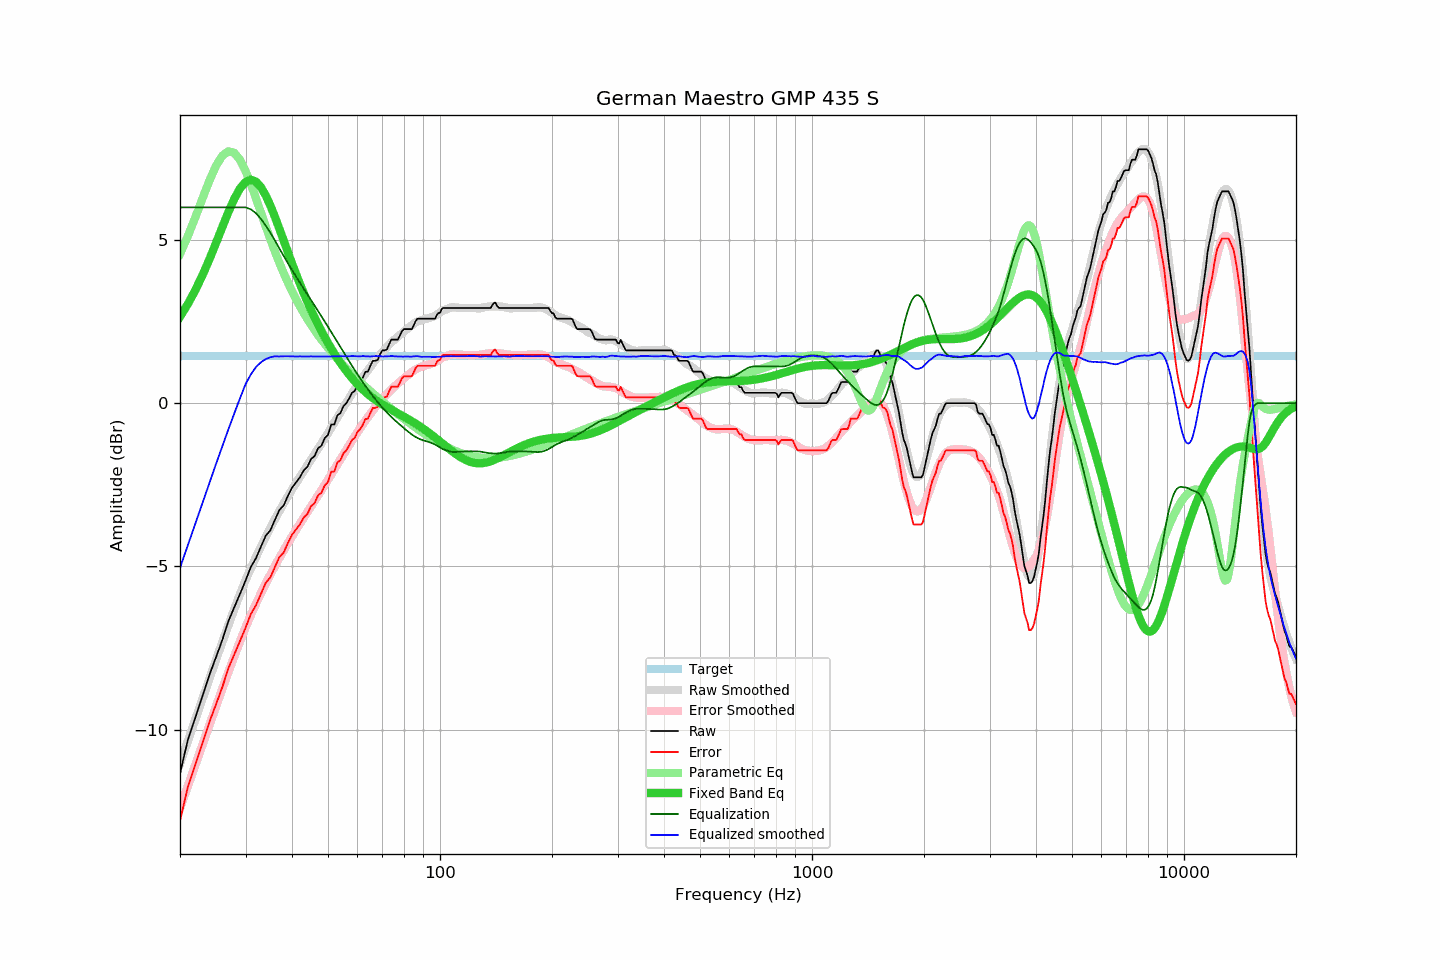

The data file committed next to this chart (first rows):
frequency, raw, error, smoothed, error_smoothed, equalization, parametric_eq, equalized_raw, equalized_smoothed, target
20, -11.35, -12.79, -11.04, -12.41, 6.00, 2.65, -5.35, -5.04, 1.44
21, -10.31, -11.75, -10.35, -11.73, 6.00, 3.04, -4.31, -4.35, 1.44
22, -9.63, -11.07, -9.68, -11.07, 6.00, 3.47, -3.63, -3.68, 1.44
23, -8.96, -10.40, -9.04, -10.45, 6.00, 3.93, -2.96, -3.04, 1.44
24, -8.32, -9.76, -8.44, -9.85, 6.00, 4.41, -2.32, -2.44, 1.44
25, -7.78, -9.22, -7.86, -9.28, 6.00, 4.91, -1.78, -1.86, 1.44
26, -7.25, -8.69, -7.31, -8.74, 6.00, 5.40, -1.25, -1.31, 1.44
27, -6.67, -8.11, -6.79, -8.23, 6.00, 5.87, -0.67, -0.79, 1.44
28, -6.25, -7.69, -6.31, -7.75, 6.00, 6.27, -0.25, -0.31, 1.44
29, -5.84, -7.28, -5.85, -7.30, 6.00, 6.58, 0.16, 0.15, 1.44
30, -5.44, -6.88, -5.42, -6.87, 6.00, 6.78, 0.56, 0.58, 1.44
31, -5.02, -6.46, -5.06, -6.49, 5.94, 6.85, 0.92, 0.88, 1.44
32, -4.75, -6.19, -4.71, -6.15, 5.82, 6.79, 1.07, 1.11, 1.44
33, -4.40, -5.84, -4.39, -5.83, 5.65, 6.62, 1.25, 1.25, 1.44
34, -4.06, -5.50, -4.09, -5.53, 5.44, 6.37, 1.38, 1.35, 1.44
35, -3.89, -5.33, -3.81, -5.25, 5.22, 6.05, 1.33, 1.41, 1.44
36, -3.57, -5.01, -3.55, -4.99, 4.99, 5.70, 1.42, 1.44, 1.44
37, -3.27, -4.71, -3.31, -4.74, 4.74, 5.34, 1.47, 1.43, 1.44
38, -3.13, -4.57, -3.07, -4.51, 4.51, 4.98, 1.38, 1.44, 1.44
39, -2.84, -4.28, -2.85, -4.29, 4.29, 4.63, 1.45, 1.44, 1.44
40, -2.59, -4.03, -2.64, -4.08, 4.08, 4.29, 1.49, 1.44, 1.44
41, -2.43, -3.87, -2.46, -3.88, 3.88, 3.96, 1.45, 1.43, 1.44
42, -2.27, -3.71, -2.26, -3.69, 3.69, 3.66, 1.42, 1.44, 1.44
43, -2.06, -3.50, -2.08, -3.51, 3.51, 3.38, 1.45, 1.43, 1.44
44, -1.95, -3.39, -1.90, -3.34, 3.34, 3.11, 1.39, 1.43, 1.44
45, -1.71, -3.15, -1.73, -3.16, 3.16, 2.86, 1.45, 1.43, 1.44
46, -1.62, -3.06, -1.56, -2.99, 2.99, 2.63, 1.37, 1.43, 1.44
47, -1.38, -2.82, -1.40, -2.83, 2.83, 2.42, 1.45, 1.43, 1.44
48, -1.30, -2.74, -1.23, -2.66, 2.66, 2.21, 1.36, 1.43, 1.44
49, -1.07, -2.51, -1.07, -2.50, 2.50, 2.02, 1.43, 1.43, 1.44
50, -0.97, -2.41, -0.91, -2.34, 2.34, 1.84, 1.37, 1.43, 1.44
51, -0.65, -2.09, -0.75, -2.18, 2.18, 1.68, 1.53, 1.43, 1.44
52, -0.65, -2.09, -0.59, -2.02, 2.02, 1.52, 1.37, 1.44, 1.44
53, -0.37, -1.81, -0.44, -1.87, 1.87, 1.37, 1.50, 1.44, 1.44
54, -0.30, -1.74, -0.28, -1.72, 1.72, 1.24, 1.42, 1.44, 1.44
55, -0.09, -1.53, -0.13, -1.57, 1.57, 1.11, 1.48, 1.44, 1.44
56, 0.00, -1.44, 0.01, -1.42, 1.42, 0.99, 1.42, 1.44, 1.44
57, 0.15, -1.29, 0.16, -1.28, 1.28, 0.87, 1.43, 1.44, 1.44
58, 0.32, -1.12, 0.30, -1.15, 1.15, 0.77, 1.47, 1.45, 1.44
59, 0.38, -1.06, 0.43, -1.01, 1.01, 0.67, 1.39, 1.44, 1.44
60, 0.57, -0.87, 0.55, -0.88, 0.88, 0.58, 1.45, 1.44, 1.44
61, 0.65, -0.79, 0.67, -0.76, 0.76, 0.49, 1.41, 1.43, 1.44
62, 0.78, -0.66, 0.80, -0.64, 0.64, 0.42, 1.42, 1.45, 1.44
63, 0.96, -0.48, 0.91, -0.53, 0.53, 0.34, 1.49, 1.44, 1.44
64, 0.97, -0.47, 1.01, -0.42, 0.42, 0.28, 1.39, 1.43, 1.44
65, 1.15, -0.29, 1.11, -0.32, 0.32, 0.21, 1.47, 1.43, 1.44
66, 1.30, -0.14, 1.22, -0.22, 0.22, 0.16, 1.52, 1.44, 1.44
67, 1.30, -0.14, 1.32, -0.12, 0.12, 0.10, 1.42, 1.44, 1.44
68, 1.33, -0.11, 1.41, -0.03, 0.03, 0.05, 1.36, 1.44, 1.44
69, 1.50, 0.06, 1.49, 0.05, -0.05, 0.01, 1.45, 1.44, 1.44
70, 1.62, 0.18, 1.57, 0.13, -0.13, -0.04, 1.49, 1.43, 1.44
71, 1.62, 0.18, 1.65, 0.21, -0.21, -0.08, 1.41, 1.43, 1.44
72, 1.65, 0.21, 1.72, 0.28, -0.28, -0.12, 1.37, 1.44, 1.44
73, 1.81, 0.37, 1.79, 0.35, -0.35, -0.16, 1.46, 1.44, 1.44
74, 1.95, 0.51, 1.87, 0.42, -0.42, -0.20, 1.53, 1.45, 1.44
75, 1.95, 0.51, 1.93, 0.48, -0.48, -0.23, 1.47, 1.44, 1.44
76, 1.95, 0.51, 1.98, 0.54, -0.54, -0.27, 1.41, 1.43, 1.44
77, 1.95, 0.51, 2.04, 0.60, -0.60, -0.31, 1.35, 1.43, 1.44
78, 2.07, 0.63, 2.09, 0.66, -0.66, -0.34, 1.41, 1.43, 1.44
79, 2.21, 0.77, 2.14, 0.71, -0.71, -0.38, 1.50, 1.43, 1.44
... 553 more rows
